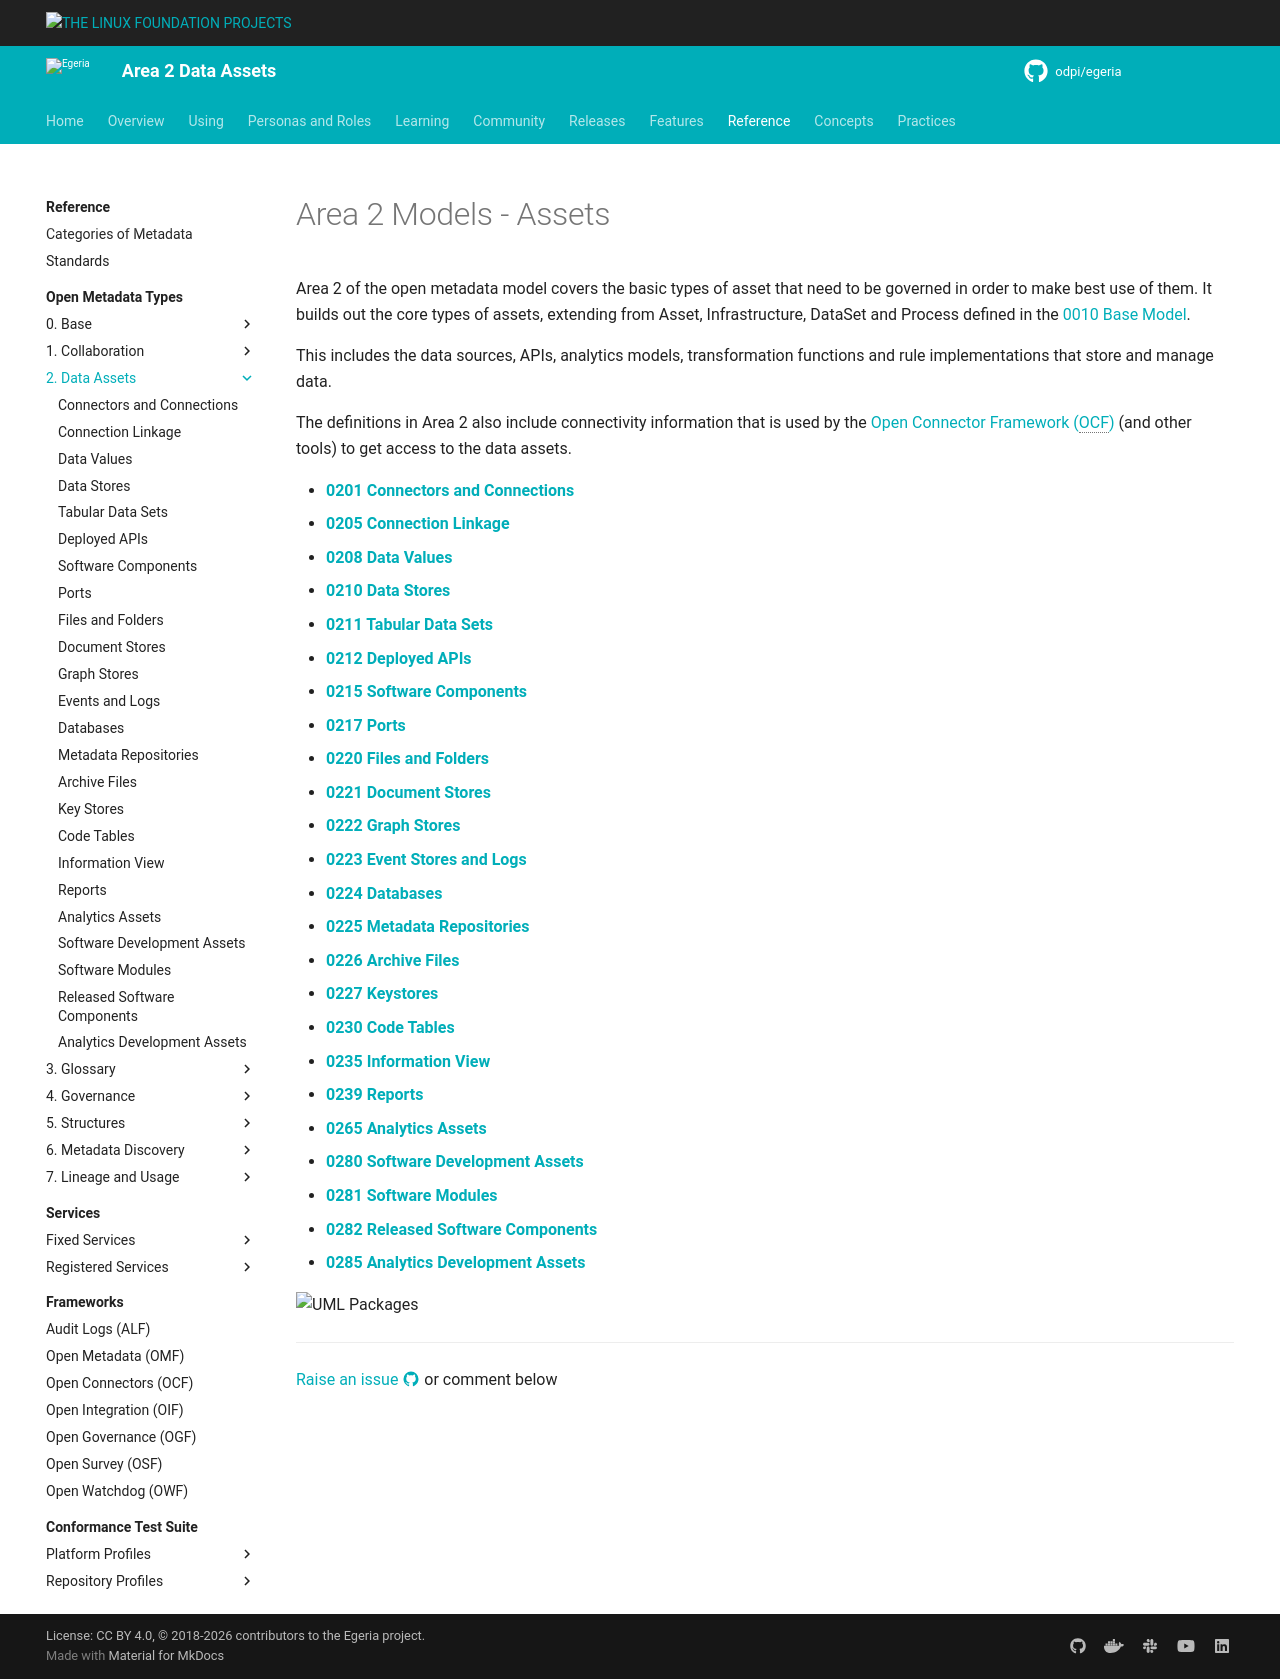

repository: odpi/egeria-docs · page: types/2/index.html · generator: mkdocs

---
hide:
- toc
---

<!-- SPDX-License-Identifier: CC-BY-4.0 -->
<!-- Copyright Contributors to the ODPi Egeria project. -->

# Area 2 Models - Assets

Area 2 of the open metadata model covers the basic types
of asset that need to be governed in order to make best
use of them.
It builds out the core types of assets, extending from Asset,
Infrastructure, DataSet and Process defined in the 
[0010 Base Model](/types/0/0010-Base-Model).

This includes the data sources, APIs, analytics models,
transformation functions and rule implementations that store
and manage data.

The definitions in Area 2 also include connectivity information that
is used by the
[Open Connector Framework (OCF)](/frameworks/ocf/overview) (and other tools) to
get access to the data assets.

* **[0201 Connectors and Connections](0201-Connectors-and-Connections.md)**
* **[0205 Connection Linkage](0205-Connection-Linkage.md)**
* **[0208 Data Values](0208-Data-Values.md)**
* **[0210 Data Stores](0210-Data-Stores.md)**
* **[0211 Tabular Data Sets](0211-Tabular-Data-Sets.md)**
* **[0212 Deployed APIs](0212-Deployed-APIs.md)**
* **[0215 Software Components](0215-Software-Components.md)**
* **[0217 Ports](0217-Ports.md)**
* **[0220 Files and Folders](0220-Files-and-Folders.md)**
* **[0221 Document Stores](0221-Document-Stores.md)**
* **[0222 Graph Stores](0222-Graph-Stores.md)**
* **[0223 Event Stores and Logs](0223-Events-and-Logs.md)**
* **[0224 Databases](0224-Databases.md)**
* **[0225 Metadata Repositories](0225-Metadata-Repositories.md)**
* **[0226 Archive Files](0226-Archive-Files.md)**
* **[0227 Keystores](0227-Keystores.md)**
* **[0230 Code Tables](0230-Code-Tables.md)**
* **[0235 Information View](0235-Information-View.md)**
* **[0239 Reports](0239-Reports.md)**
* **[0265 Analytics Assets](0265-Analytics-Assets.md)**
* **[0280 Software Development Assets](0280-Software-Development-Assets.md)**
* **[0281 Software Modules](0281-Software-Modules.md)**
* **[0282 Released Software Components](0282-Released-Software-Components.md)**
* **[0285 Analytics Development Assets](0285-Analytics-Development-Assets.md)**

![UML Packages](area-2-assets-overview.svg)

--8<-- "snippets/abbr.md"
